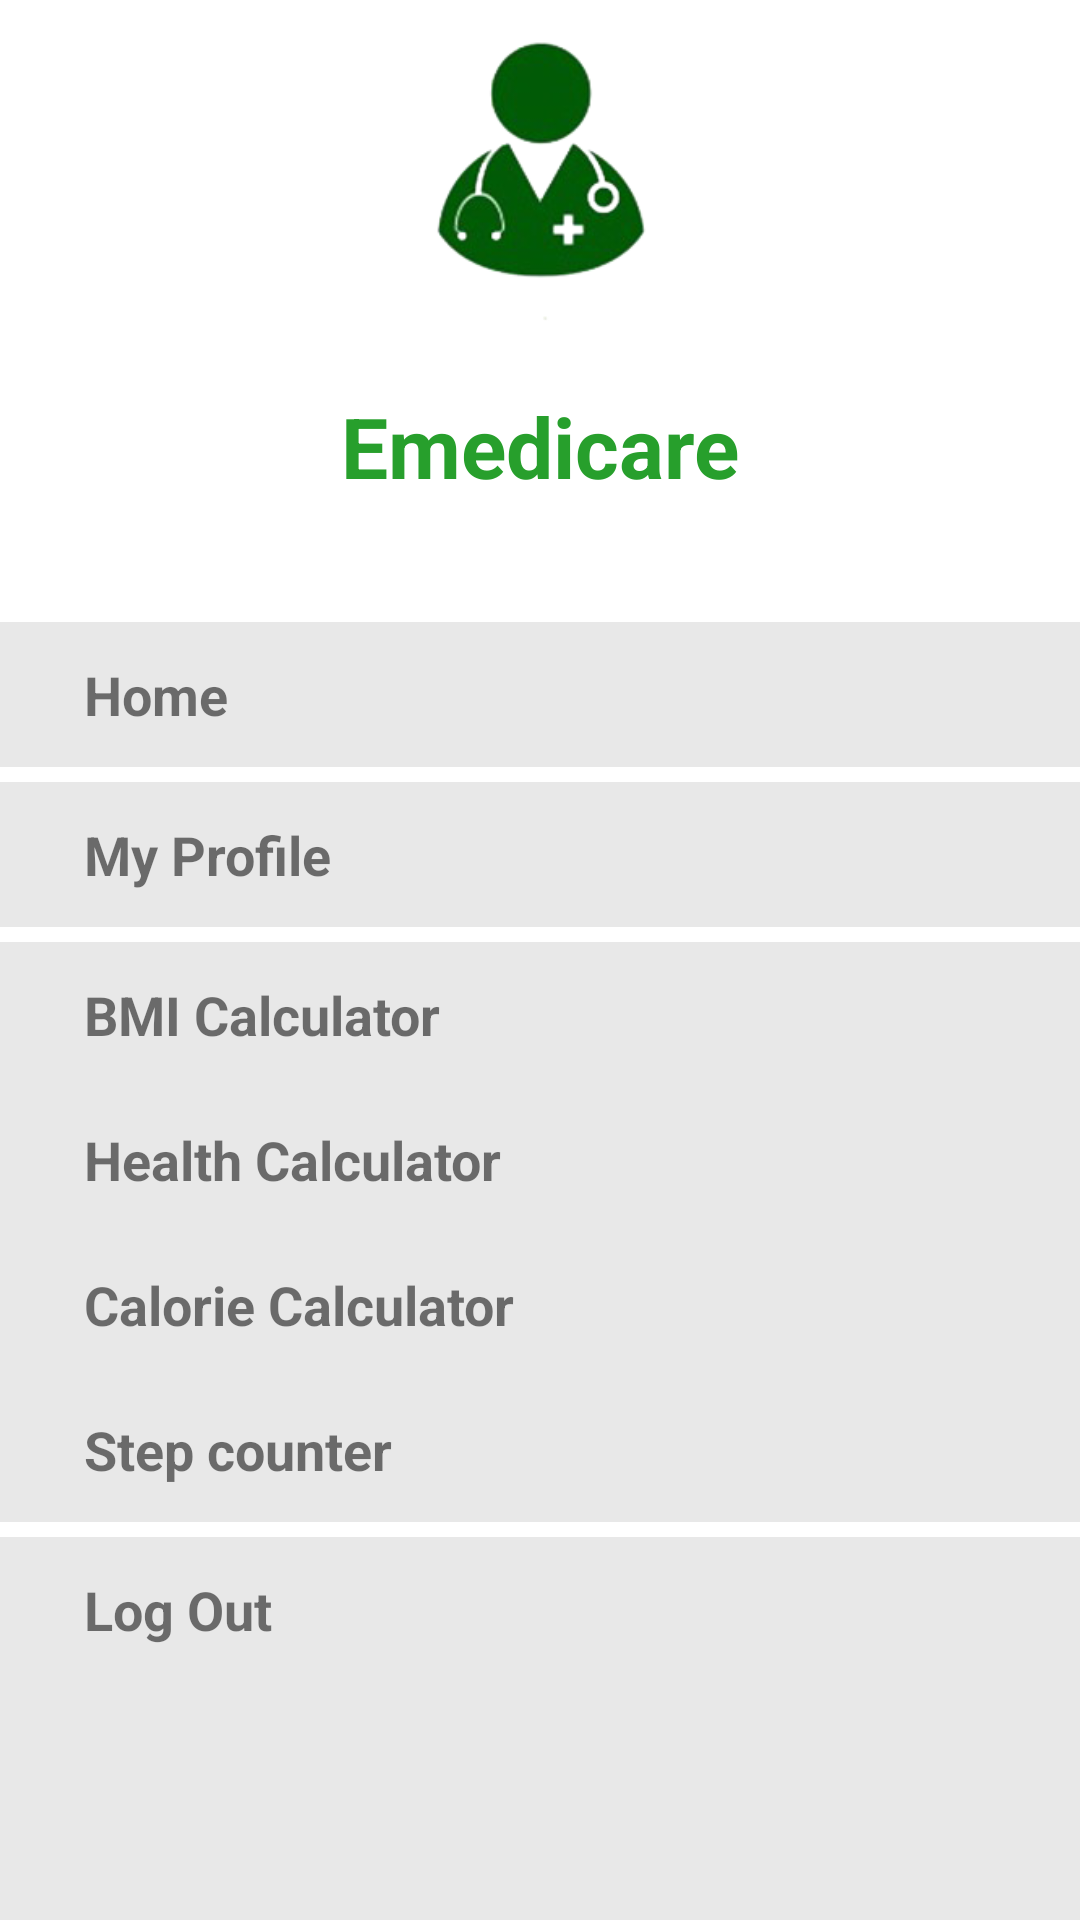

Android layout source for this screen:
<!-- AndroidManifest.xml: application theme Theme.EMedicare -->
<!-- res/layout/main_nav_drawer.xml -->
<?xml version="1.0" encoding="utf-8"?>
<LinearLayout
    xmlns:android="http://schemas.android.com/apk/res/android"
    xmlns:app="http://schemas.android.com/apk/res-auto"
    xmlns:tools="http://schemas.android.com/tools"
    android:layout_width="match_parent"
    android:layout_height="match_parent"
    android:orientation="vertical"
    android:background="@color/whitesmoke">

    <LinearLayout
        android:layout_width="match_parent"
        android:layout_height="wrap_content"
        android:orientation="vertical"
        android:background="@color/white"
        android:paddingBottom="40dp">

        <ImageView
            android:id="@+id/imageView"
            android:layout_width="match_parent"
            android:layout_height="120dp"
            android:layout_margin="5dp"
            android:onClick="ClickLogo"
            android:src="@drawable/logo"
            tools:ignore="SpeakableTextPresentCheck" />

        <TextView
            android:id="@+id/textView3"
            android:layout_width="match_parent"
            android:layout_height="wrap_content"
            android:text="Emedicare"
            android:textColor="#279F2C"
            android:textAlignment="center"
            android:textSize="28sp"
            android:textStyle="bold"/>

    </LinearLayout>

    <LinearLayout
        android:layout_width="match_parent"
        android:layout_height="wrap_content"
        android:orientation="horizontal"
        android:gravity="center_vertical"
        android:onClick="ClickHome"
        android:background="@color/whitesmoke">

        <TextView
            android:layout_width="0dp"
            android:layout_height="wrap_content"
            android:layout_weight="1"
            android:text="Home"
            android:padding="12dp"
            android:textStyle="bold"
            android:textSize="18sp"
            android:layout_marginStart="16dp" />

    </LinearLayout>

    <View
        android:layout_width="match_parent"
        android:layout_height="5dp"
        android:background="@color/white"/>

    <LinearLayout
        android:layout_width="match_parent"
        android:layout_height="wrap_content"
        android:orientation="horizontal"
        android:gravity="center_vertical"
        android:onClick="ClickMyProfile"
        android:background="@color/whitesmoke">

        <TextView
            android:layout_width="0dp"
            android:layout_height="wrap_content"
            android:layout_weight="1"
            android:text="My Profile"
            android:textStyle="bold"
            android:onClick="ClickMyProfile"
            android:textSize="18sp"
            android:padding="12dp"
            android:layout_marginStart="16dp" />

    </LinearLayout>
    
    <LinearLayout
        android:layout_width="match_parent"
        android:layout_height="wrap_content"
        android:orientation="horizontal"
        android:gravity="center_vertical"
        android:onClick="ClickPayment"
        android:background="@color/whitesmoke">











    </LinearLayout>

    <LinearLayout
        android:layout_width="match_parent"
        android:layout_height="wrap_content"
        android:orientation="horizontal"
        android:gravity="center_vertical"
        android:onClick="ClickMyPosts"
        android:background="@color/whitesmoke">

    </LinearLayout>

    <View
        android:layout_width="match_parent"
        android:layout_height="5dp"
        android:background="@color/white"/>

    <LinearLayout
        android:layout_width="match_parent"
        android:layout_height="wrap_content"
        android:orientation="horizontal"
        android:gravity="center_vertical"
        android:onClick="ClickBMI"
        android:background="@color/whitesmoke">

        <TextView
            android:layout_width="0dp"
            android:layout_height="wrap_content"
            android:layout_weight="1"
            android:text="BMI Calculator"
            android:textStyle="bold"
            android:textSize="18sp"
            android:padding="12dp"
            android:layout_marginStart="16dp" />

    </LinearLayout>

    <LinearLayout
        android:layout_width="match_parent"
        android:layout_height="wrap_content"
        android:orientation="horizontal"
        android:gravity="center_vertical"
        android:onClick="ClickHealthCal"
        android:background="@color/whitesmoke">

        <TextView
            android:layout_width="0dp"
            android:layout_height="wrap_content"
            android:layout_weight="1"
            android:text="Health Calculator"
            android:textStyle="bold"
            android:textSize="18sp"
            android:padding="12dp"
            android:layout_marginStart="16dp" />

    </LinearLayout>

    <LinearLayout
        android:layout_width="match_parent"
        android:layout_height="wrap_content"
        android:orientation="horizontal"
        android:onClick="ClickCalorieCal"
        android:gravity="center_vertical"
        android:background="@color/whitesmoke">

        <TextView
            android:layout_width="0dp"
            android:layout_height="wrap_content"
            android:layout_weight="1"
            android:text="Calorie Calculator"
            android:textStyle="bold"
            android:textSize="18sp"
            android:padding="12dp"
            android:layout_marginStart="16dp" />

    </LinearLayout>
    <LinearLayout
        android:layout_width="match_parent"
        android:layout_height="wrap_content"
        android:orientation="horizontal"
        android:gravity="center_vertical"
        android:background="@color/whitesmoke">

        <TextView
            android:layout_width="0dp"
            android:layout_height="match_parent"
            android:layout_marginStart="16dp"
            android:layout_weight="1"
            android:padding="12dp"
            android:text="Step counter"
            android:onClick="ClickStepCounter"
            android:textSize="18sp"
            android:textStyle="bold" />

    </LinearLayout>

    <View
        android:layout_width="match_parent"
        android:layout_height="5dp"
        android:background="@color/white"/>

    <LinearLayout
        android:layout_width="match_parent"
        android:layout_height="wrap_content"
        android:orientation="horizontal"
        android:gravity="center_vertical"
        android:onClick="ClickLogOut"
        android:background="@color/whitesmoke">

        <TextView
            android:layout_width="0dp"
            android:layout_height="wrap_content"
            android:layout_weight="1"
            android:text="Log Out"
            android:textStyle="bold"
            android:textSize="18sp"
            android:padding="12dp"
            android:layout_marginStart="16dp"/>

    </LinearLayout>

</LinearLayout>
<!-- resources referenced by this layout -->
<resources>
  <color name="white">#FFFFFFFF</color>
  <color name="whitesmoke">#E8E8E8</color>
  <!-- drawable logo: png bitmap (drawable, 38485 bytes) -->
  <style name="Theme.EMedicare" parent="Theme.MaterialComponents.DayNight.NoActionBar">
          
          <item name="colorPrimary">@color/purple_500</item>
          <item name="colorPrimaryVariant">@color/purple_700</item>
          <item name="colorOnPrimary">@color/white</item>
          
          <item name="colorSecondary">@color/teal_200</item>
          <item name="colorSecondaryVariant">@color/teal_700</item>
          <item name="colorOnSecondary">@color/black</item>
          
          <item name="android:statusBarColor" tools:targetApi="l">?attr/colorPrimaryVariant</item>
          
      </style>
  <color name="purple_500">#4CAF50</color>
  <color name="purple_700">#279F2C</color>
  <color name="teal_200">#FF03DAC5</color>
  <color name="teal_700">#FF018786</color>
  <color name="black">#FF000000</color>
</resources>
